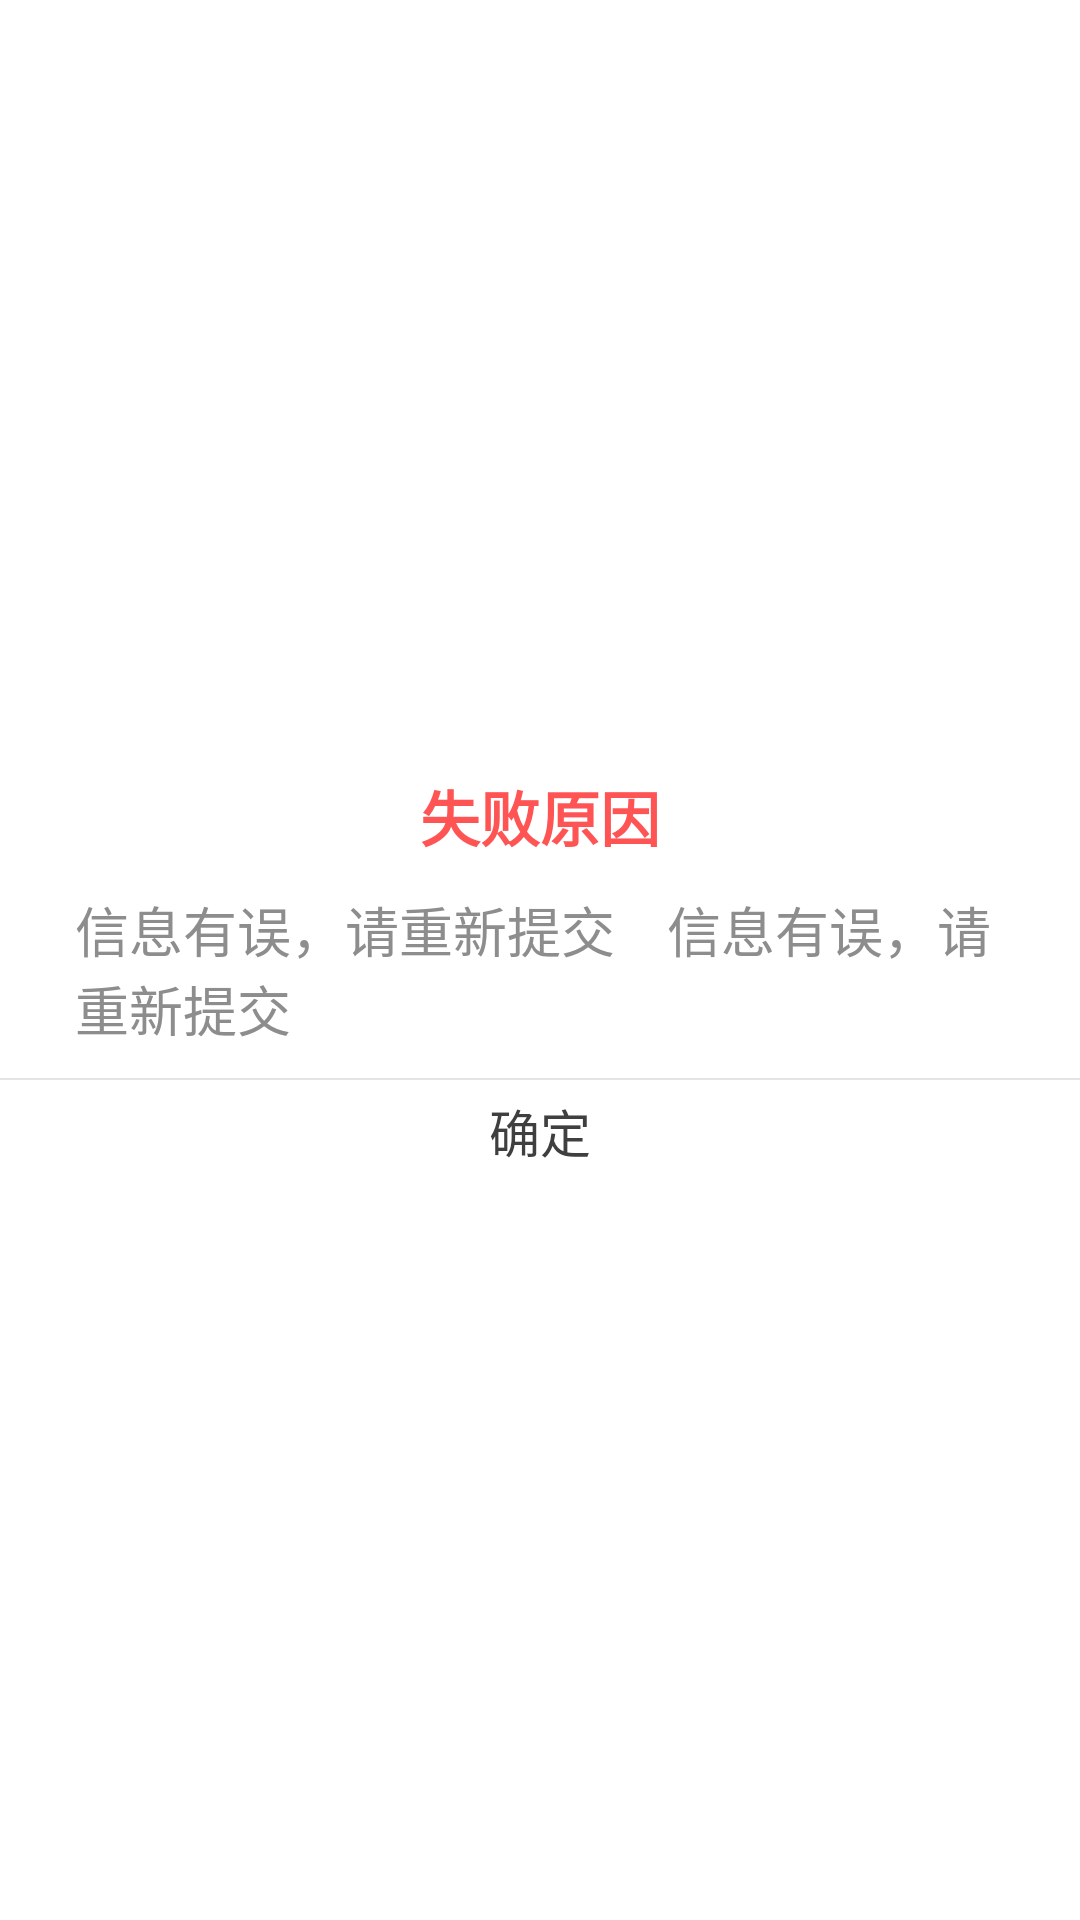

The Android layout XML behind this screen, and the referenced resources:
<!-- AndroidManifest.xml: application theme android:Theme.Light.NoTitleBar -->
<!-- res/layout/popup_shibai.xml -->
<?xml version="1.0" encoding="utf-8"?>
<LinearLayout xmlns:android="http://schemas.android.com/apk/res/android"
android:layout_width="wrap_content"
android:layout_height="match_parent"
android:background="@drawable/shape_circle_corner_white"
android:gravity="center"
android:orientation="vertical">

<RelativeLayout
    android:layout_width="wrap_content"
    android:layout_height="145dp"
    android:background="@drawable/shape_circle_corner_white">

    <LinearLayout
        android:id="@+id/popup_shibai"
        android:layout_marginLeft="15dp"
        android:layout_marginRight="15dp"
        android:paddingLeft="10dp"
        android:paddingRight="10dp"
        android:layout_width="match_parent"
        android:layout_height="wrap_content"
        android:background="@drawable/shape_circle_corner_white"
        android:orientation="vertical">
        <TextView
            android:layout_width="wrap_content"
            android:layout_height="wrap_content"
            android:layout_marginTop="10dp"
            android:textStyle="bold"
            android:textSize="20sp"
            android:textColor="@color/red_ff"
            android:layout_gravity="center_horizontal"
            android:text="失败原因"/>

        <TextView
            android:layout_marginTop="10dp"
            android:layout_marginBottom="10dp"
            android:layout_width="wrap_content"
            android:layout_height="wrap_content"
            android:layout_gravity="center_horizontal"
            android:textSize="18sp"
            android:textColor="@color/gray_8d"
            android:text="信息有误，请重新提交    信息有误，请重新提交"/>

    </LinearLayout>
    <LinearLayout
        android:id="@+id/ll"
        android:layout_width="match_parent"
        android:layout_height="wrap_content"
        android:layout_below="@+id/popup_shibai"
        android:layout_alignParentBottom="true"
        android:orientation="horizontal">

        <TextView
            android:id="@+id/tv_logout_confirm"
            android:layout_width="0dp"
            android:layout_height="match_parent"
            android:layout_marginTop="5dp"
            android:layout_marginBottom="5dp"
            android:layout_weight="1"
            android:gravity="center"
            android:text="确定"
            android:textColor="@color/black_3f"
            android:textSize="17dp" />
    </LinearLayout>

    <View
        android:layout_width="match_parent"
        android:layout_height="0.5dp"
        android:layout_alignTop="@id/ll"
        android:background="#e4e4e4" />

</RelativeLayout>
</LinearLayout>
<!-- resources referenced by this layout -->
<resources>
  <color name="black_3f">#3f3f3f</color>
  <color name="gray_8d">#8d8d8d</color>
  <color name="red_ff">#ff5454</color>
  <!-- drawable shape_circle_corner_white (drawable) -->
  <?xml version="1.0" encoding="utf-8"?>
  <shape xmlns:android="http://schemas.android.com/apk/res/android"
      android:shape="rectangle">
      
      <solid android:color="#ffffff"/>
      
      
      <corners android:radius="16dip" />
  </shape>
</resources>
